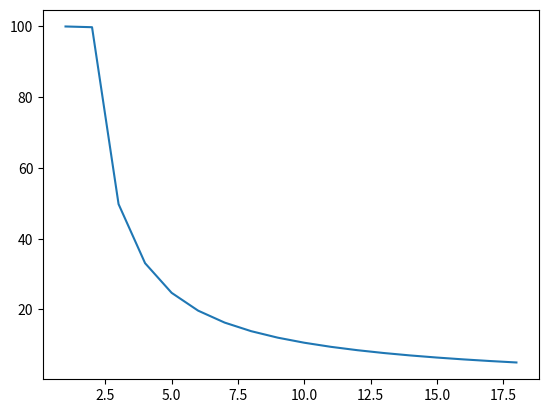

Python code for this plot:
# [redacted]
# March 27 2017
# Note: all calculations to be completed in US customary

# Import plotting modules
import numpy as np
import matplotlib.ticker as ticker
from mpl_toolkits.mplot3d import Axes3D
import matplotlib.pyplot as plt
from matplotlib import cm
from matplotlib.ticker import LinearLocator, FormatStrFormatter

# Define all parameters
d_tether = 15.2 / 25.4  # tether diameter 15.2mm to in
L_tether = (370 * 1000) / 25.4  # tether length overall 370m to in
P = 224.809 * 51.264  # force P kN
SF = 1.5  # safety factor
S_y = 50763  # Yield strength 350 MPa
E_y = 2.9 * 10 ** 7  # Youngs modulus 200GPa
v = 0.3  # poissons ratio
rho = 0.284  # density of steel lb/in^3
SG = 1.01  # spool gap 1%
D = 28
rt = 2 ** 0.5
c = 1

# Calculate length
l = np.ceil((SG * d_tether * L_tether) / (np.pi * (2 * D + 3 * d_tether)))

# Create vectors
theta = np.linspace(0, 2 * np.pi, 16)
x_l = np.arange(0, l)
THETA, X = np.meshgrid(theta, x_l)
row_num = len(x_l)
col_num = len(theta)
stack_num = 50
w = np.zeros((row_num, col_num, stack_num))
A_n = np.zeros(stack_num)
B_n = np.zeros(stack_num)
k_n = np.zeros(stack_num)
dif = np.zeros(stack_num)
itnum = np.zeros(stack_num)

# Convergence params
tol = 5
n_max = stack_num

# Values for 0th index of infinite sum
A_n[0] = -P / (rt * np.pi) * np.sin((np.pi * c) / l)
itnum[0] = 1
dif[0] = 100

# For and While loop info
# cycle through rows
# for i in range(row_num):
#     # cycle through cols
#     for j in range(col_num):
#         ROWS X COLS !!!!!!!
#         A[i][j]
# While loops only check condition after control returns back to it (i.e. for loop is done)
# while diffcheck <= tol:

# Sum from n=1 to max interation number : range(start,stop,step)
for n in range(1, n_max):
    # set iteration number (due to index start at 0)
    n_eval = n + 1

    # A_n coefficient
    A_n[n] = -P / (rt * np.pi * n_eval) * np.sin((n_eval * np.pi * c) / l)
    A_n[n] = A_n[n] + A_n[n - 1]

    # Error calculation % and summation term n
    dif[n] = abs(((A_n[n] - A_n[n - 1]) / A_n[n - 1])) * 100
    itnum[n] = n_eval

    # Check if difference is less than tol
    if dif[n] <= tol:
        # get out of for loop
        break

# Convergence plot, all values up to n_end (i.e. final iteration) + show
plt.plot(itnum[:n], dif[:n])
plt.show()
